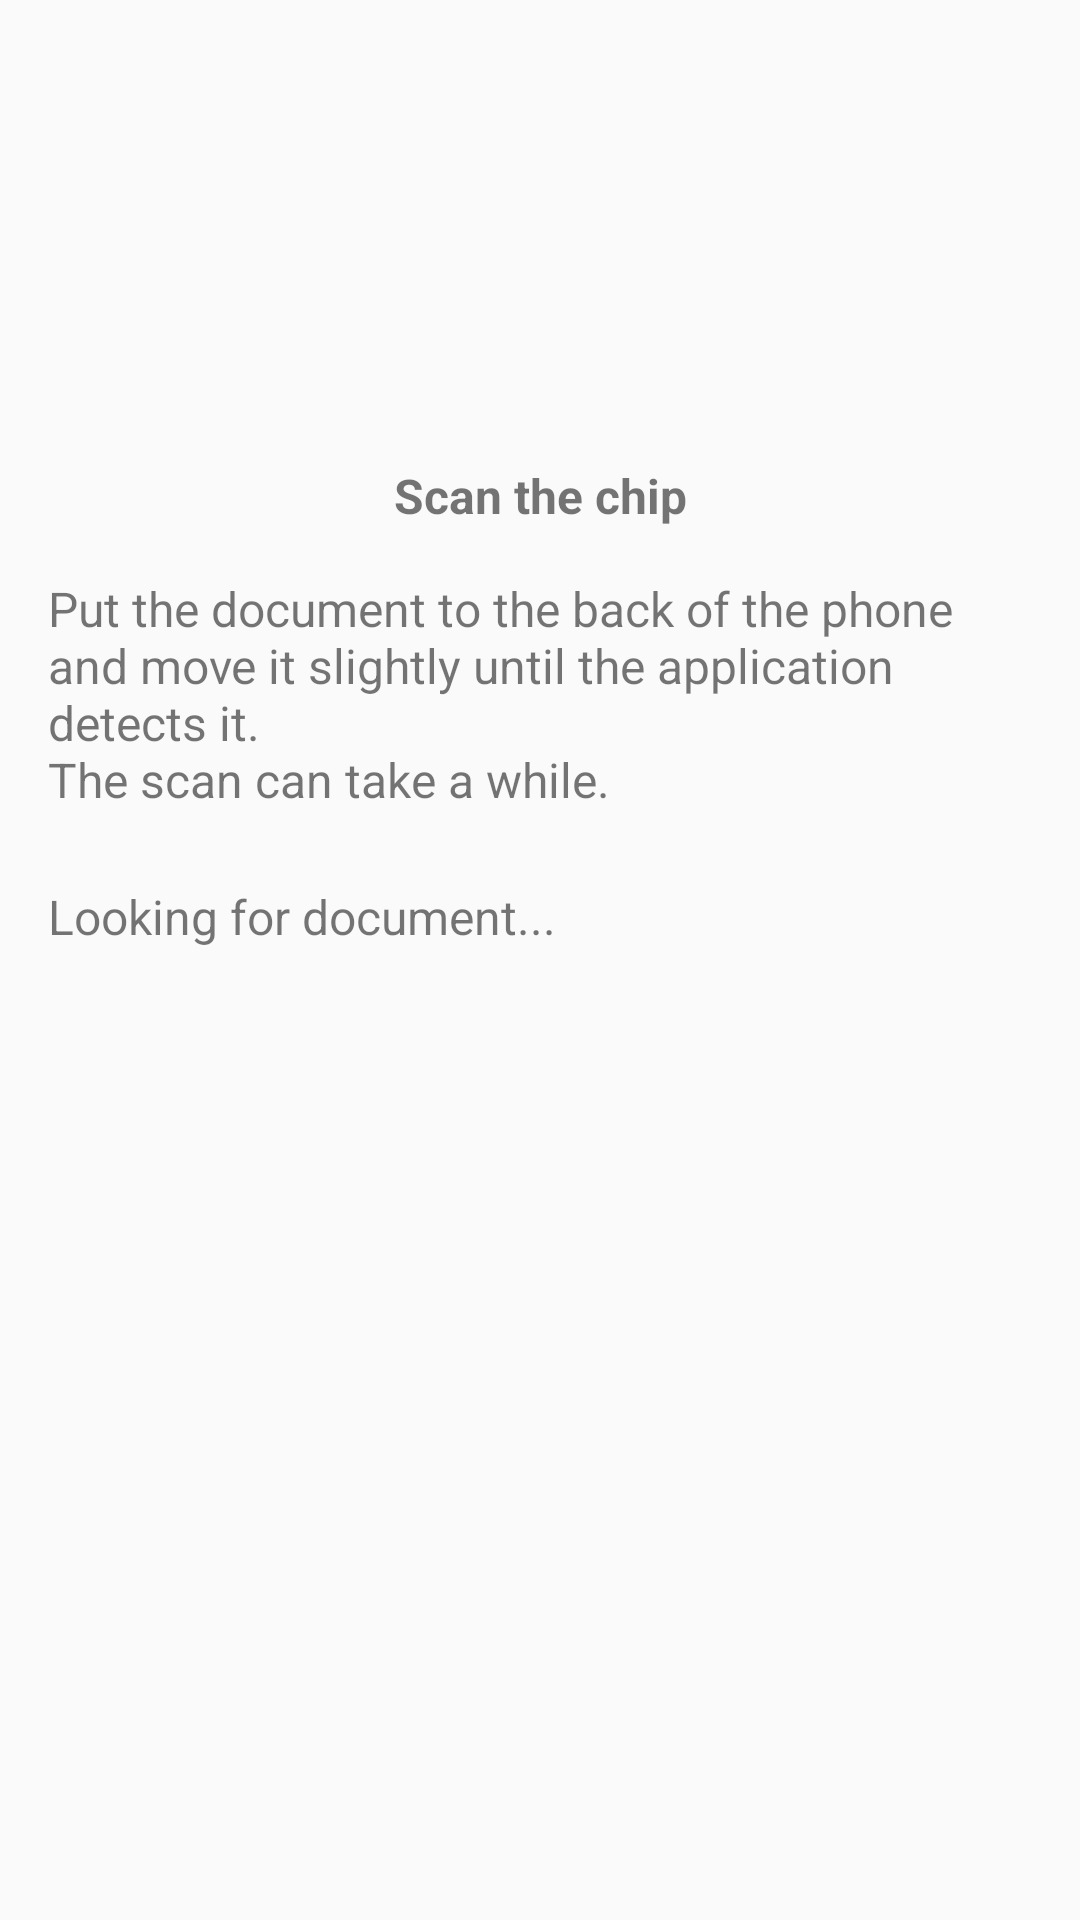

Write the Android layout XML for this screen, with the resource values it uses.
<!-- AndroidManifest.xml: application theme Theme.AppCompat.Light.NoActionBar -->
<!-- res/layout/activity_nfc.xml -->
<?xml version="1.0" encoding="utf-8"?>
<androidx.constraintlayout.widget.ConstraintLayout xmlns:android="http://schemas.android.com/apk/res/android"
    xmlns:app="http://schemas.android.com/apk/res-auto"
    xmlns:tools="http://schemas.android.com/tools"
    android:layout_width="match_parent"
    android:layout_height="match_parent"
    tools:context=".activities.NFCActivity">


    <androidx.constraintlayout.widget.ConstraintLayout
        android:id="@+id/nfc_group_constraint_layout"
        android:layout_width="0dp"
        android:layout_height="wrap_content"
        app:layout_constraintBottom_toBottomOf="parent"
        app:layout_constraintEnd_toEndOf="parent"
        app:layout_constraintStart_toStartOf="parent"
        app:layout_constraintTop_toTopOf="parent">

        <androidx.constraintlayout.widget.Guideline
            android:id="@+id/guideline"
            android:layout_width="wrap_content"
            android:layout_height="wrap_content"
            android:orientation="vertical"
            app:layout_constraintGuide_percent="0.5" />

        <TextView
            android:id="@+id/explanationText"
            android:layout_width="wrap_content"
            android:layout_height="wrap_content"
            android:layout_marginStart="8dp"
            android:layout_marginTop="8dp"
            android:layout_marginEnd="8dp"
            android:text="@string/scan_nfc_chip"
            android:textAlignment="center"
            android:textSize="16sp"
            android:textStyle="bold"
            app:layout_constraintEnd_toEndOf="parent"
            app:layout_constraintStart_toStartOf="parent"
            app:layout_constraintTop_toTopOf="parent" />

        <TextView
            android:id="@+id/detailText"
            android:layout_width="0dp"
            android:layout_height="wrap_content"
            android:layout_marginStart="16dp"
            android:layout_marginTop="16dp"
            android:layout_marginEnd="16dp"
            android:text="@string/scan_nfc_help_message"
            android:textAlignment="viewStart"
            android:textSize="16sp"
            app:layout_constraintEnd_toEndOf="parent"
            app:layout_constraintHorizontal_bias="0.0"
            app:layout_constraintStart_toStartOf="parent"
            app:layout_constraintTop_toBottomOf="@+id/explanationText" />

        <TextView
            android:id="@+id/documentText"
            android:layout_width="0dp"
            android:layout_height="wrap_content"
            android:layout_marginStart="16dp"
            android:layout_marginTop="24dp"
            android:layout_marginEnd="16dp"
            android:text="@string/searching_document"
            android:textSize="16sp"
            app:layout_constraintEnd_toEndOf="parent"
            app:layout_constraintStart_toStartOf="parent"
            app:layout_constraintTop_toBottomOf="@+id/detailText" />

        <TextView
            android:id="@+id/infoText"
            android:layout_width="0dp"
            android:layout_height="wrap_content"
            android:layout_marginStart="16dp"
            android:layout_marginTop="16dp"
            android:layout_marginEnd="8dp"
            android:text="@string/reading_info"
            android:textSize="16sp"
            android:visibility="invisible"
            app:layout_constraintEnd_toStartOf="@+id/guideline"
            app:layout_constraintStart_toStartOf="parent"
            app:layout_constraintTop_toBottomOf="@+id/documentText" />

        <TextView
            android:id="@+id/photoText"
            android:layout_width="0dp"
            android:layout_height="wrap_content"
            android:layout_marginStart="16dp"
            android:layout_marginTop="16dp"
            android:layout_marginEnd="8dp"
            android:text="@string/reading_photo"
            android:textSize="16sp"
            android:visibility="invisible"
            app:layout_constraintEnd_toStartOf="@+id/guideline"
            app:layout_constraintStart_toStartOf="parent"
            app:layout_constraintTop_toBottomOf="@+id/infoText" />

        <TextView
            android:id="@+id/certificateText"
            android:layout_width="0dp"
            android:layout_height="wrap_content"
            android:layout_marginStart="16dp"
            android:layout_marginTop="16dp"
            android:layout_marginEnd="8dp"
            android:text="@string/certificate_check"
            android:textSize="16sp"
            android:visibility="invisible"
            app:layout_constraintEnd_toStartOf="@+id/guideline"
            app:layout_constraintStart_toStartOf="parent"
            app:layout_constraintTop_toBottomOf="@+id/photoText" />

        <TextView
            android:id="@+id/errorMessage"
            android:layout_width="0dp"
            android:layout_height="wrap_content"
            android:layout_marginStart="16dp"
            android:layout_marginTop="16dp"
            android:layout_marginEnd="16dp"
            android:layout_marginBottom="8dp"
            android:text="@string/nfc_read_error"
            android:textAlignment="viewStart"
            android:textColor="@color/colorError"
            android:textSize="16sp"
            android:visibility="invisible"
            app:layout_constraintBottom_toBottomOf="parent"
            app:layout_constraintEnd_toEndOf="parent"
            app:layout_constraintHorizontal_bias="1.0"
            app:layout_constraintStart_toStartOf="parent"
            app:layout_constraintTop_toBottomOf="@+id/certificateText" />

        <ProgressBar
            android:id="@+id/infoBar"
            style="@android:style/Widget.Material.Light.ProgressBar.Horizontal"
            android:layout_width="0dp"
            android:layout_height="wrap_content"
            android:layout_marginStart="8dp"
            android:layout_marginEnd="16dp"
            android:indeterminate="false"
            android:max="100"
            android:progress="0"
            android:visibility="invisible"
            app:layout_constraintBottom_toBottomOf="@+id/infoText"
            app:layout_constraintEnd_toEndOf="parent"
            app:layout_constraintStart_toStartOf="@+id/guideline"
            app:layout_constraintTop_toTopOf="@+id/infoText" />

        <ProgressBar
            android:id="@+id/photoBar"
            style="@android:style/Widget.Material.Light.ProgressBar.Horizontal"
            android:layout_width="0dp"
            android:layout_height="wrap_content"
            android:layout_marginStart="8dp"
            android:layout_marginEnd="16dp"
            android:indeterminate="false"
            android:max="100"
            android:progress="0"
            android:visibility="invisible"
            app:layout_constraintBottom_toBottomOf="@+id/photoText"
            app:layout_constraintEnd_toEndOf="parent"
            app:layout_constraintStart_toStartOf="@+id/guideline"
            app:layout_constraintTop_toTopOf="@+id/photoText" />

        <ProgressBar
            android:id="@+id/certificateBar"
            style="@android:style/Widget.Material.Light.ProgressBar.Horizontal"
            android:layout_width="0dp"
            android:layout_height="wrap_content"
            android:layout_marginStart="8dp"
            android:layout_marginEnd="16dp"
            android:indeterminate="false"
            android:max="100"
            android:progress="0"
            android:visibility="invisible"
            app:layout_constraintBottom_toBottomOf="@+id/certificateText"
            app:layout_constraintEnd_toEndOf="parent"
            app:layout_constraintStart_toStartOf="@+id/guideline"
            app:layout_constraintTop_toTopOf="@+id/certificateText" />

    </androidx.constraintlayout.widget.ConstraintLayout>

</androidx.constraintlayout.widget.ConstraintLayout>
<!-- resources referenced by this layout -->
<resources>
  <color name="colorError">#860000</color>
  <string name="certificate_check">Validation</string>
  <string name="nfc_read_error">There was an error while reading the chip. Please try again.</string>
  <string name="reading_info">Identity</string>
  <string name="reading_photo">Photo</string>
  <string name="scan_nfc_chip">Scan the chip</string>
  <string name="scan_nfc_help_message">Put the document to the back of the phone and move it slightly until the application detects it.\nThe scan can take a while.</string>
  <string name="searching_document">Looking for document...</string>
</resources>
